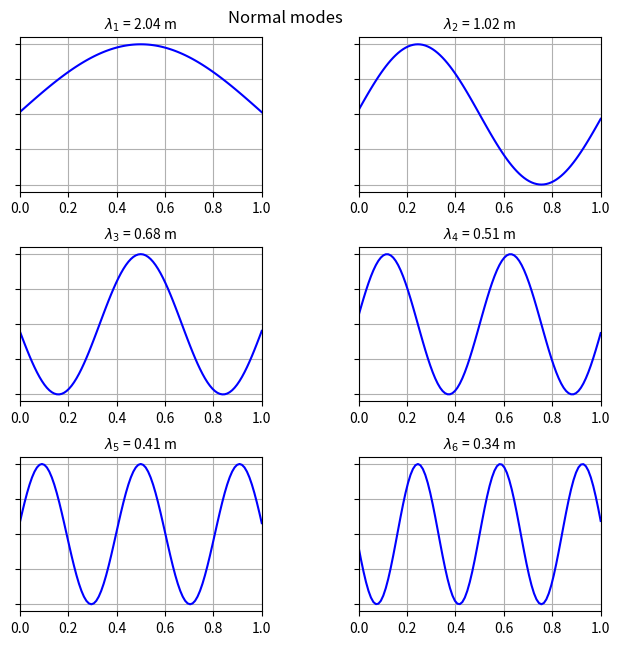
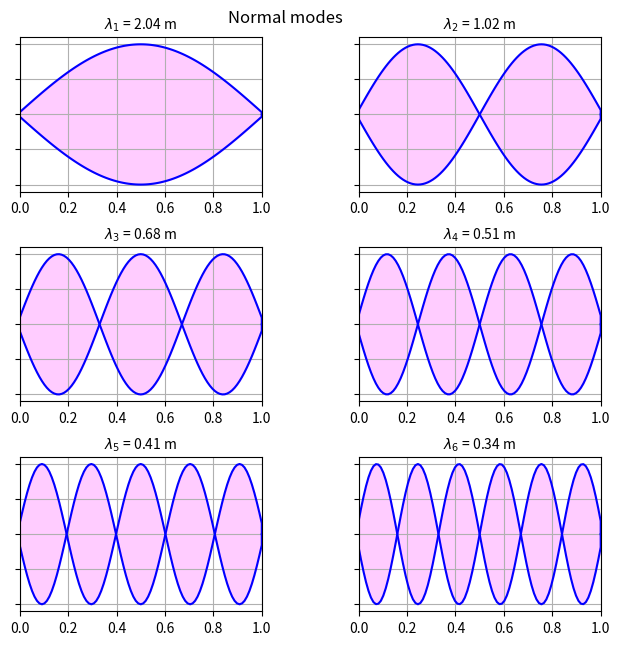
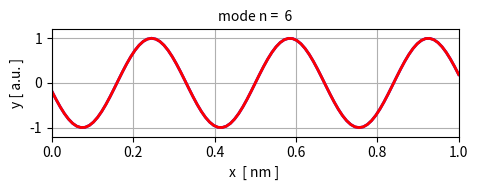

Write Python code to recreate these figures, in order.
# -*- coding: utf-8 -*-
"""
qm042.py    May 2024

QUANTUM MECHANICS
    Vibrations of a guitar string
    Solving the time independent wave equation for standing waves on a string
    by finding the eigenvalues and eigenfunctions
    Boundar conditons: fixed - fixed

[redacted]
[redacted]

DOING PHYSICS WITH PYTHON 
    https://d-arora.github.io/Doing-Physics-With-Matlab/
    
Reference page for documentation 
    https://d-arora.github.io/Doing-Physics-With-Matlab/pyDocs/qm042An.htm

    https://d-arora.github.io/Doing-Physics-With-Matlab/pyDocs/qm042.pdf


"""

#%%  IMPORTS
import numpy as np
from scipy.sparse import diags #Allows us to construct our matrices
from scipy.sparse.linalg import eigsh #Solves the Eigenvalue problem
import matplotlib.pyplot as plt
from scipy.linalg import *
from numpy import pi, sin, cos, linspace, zeros, ones, exp, sqrt, real, imag
import time
from matplotlib.animation import FuncAnimation, PillowWriter 

tStart = time.time()


#%% INPUTS
N = 99          # grid points
L = 1           # length of guitar string  0.640  [m]
F = 100         # string tension  [N]
mu = 5.0e-3     # linear density of string [kg/m]
M = 6           # Number of modes returned from eigsh 
nM = 4          # Mode number for animation

#%% COMPUTATIONS
x = linspace(0,L,N)      # x domain  [m]
dx = x[2] - x[1]          # dx [m]        

#  Second Derivative matrix: default fixed ends at x = 0 and x = L
off = np.ones(N-1)
A = -2*np.eye(N) + np.diag(off,1) + np.diag(off,-1) 

#A[-1,-1] = -1     # free end at x = L  
#A[0,0]   = -1     # free end at x = 0

# Eigenvalues and eigenfunctions (eigenvectors)
ev, ef = eigsh(A, which="SM", k = M)
ef = ef / np.amax(ef)

#%% Normal modes
wL = np.sqrt(-4*np.pi**2*dx**2/ev)   # wavelengths  [m]
v = sqrt(F/mu)                       # velocity  [m/s]
f = v/wL                             # frequency  [Hz]
T = 1/f                              # period  [s]    
w = 2*pi*f                           # angular frequency  [rad/s]

#%% Console display
print(' ')
print('L = %2.1f m' % L + '  F = %2.1f N' % F + '   mu = %2.1e kg/m' %mu)
print('v = %2.2f m/s' % v)

print('  n    lambda [m]    f  [Hz]     fn/f1')
fR = zeros(M)
for c in range(M):
    sc = c+1; s = M-1-c
    fR[s] = f[s]/f[M-1]
    print(' %2.0f' % sc + '       %2.2f' % wL[s]
              + '        %2.2f'    % f[s] + '      %2.2f'    % fR[s]  )


#%% GRAPHICS

plt.rcParams['font.size'] = 10
plt.rcParams["figure.figsize"] = (7,7)
fig1, axes = plt.subplots(nrows=3, ncols=2)
fig1.subplots_adjust(top = 0.94, bottom = 0.12, left = 0.120,\
                    right = 0.95, hspace = 0.36,wspace=0.40)

plt.suptitle('Normal modes')

xP = x

R = 0; C = 0; mode = 5   
axes[R,C].yaxis.set_tick_params(labelleft=False)
axes[R,C].set_xlim([0, L])
axes[R,C].set_ylim([-1.1, 1.1])
axes[R,C].xaxis.grid()
axes[R,C].yaxis.grid()
axes[R,C].set_title('$\lambda_1$ = %2.2f m' % wL[mode], fontsize = 10)
#yP = zeros(N+2); yP[1:-1] = ef[:,mode]
#xP = zeros(N+2); xP[-1] = L; xP[1:-1] = x;  
yP = ef[:,mode]
axes[R,C].plot(xP,yP, 'blue')

R = 0; C = 1; mode = 4   # x vs y 
axes[R,C].yaxis.set_tick_params(labelleft=False)
axes[R,C].set_xlim([0, L])
axes[R,C].set_ylim([-1.1, 1.1])
axes[R,C].xaxis.grid()
axes[R,C].yaxis.grid()
axes[R,C].set_title('$\lambda_2$ = %2.2f m' % wL[mode], fontsize = 10)
#yP = zeros(N+2); yP[1:-1] = ef[:,mode]
#xP = zeros(N+2); xP[-1] = L; xP[1:-1] = x;  
yP = ef[:,mode]
#axes[R,C].plot(xP,yP, 'blue')
axes[R,C].plot(xP,yP, 'blue')

R = 1; C = 0; mode = 3   # x vs y 
axes[R,C].yaxis.set_tick_params(labelleft=False)
axes[R,C].set_xlim([0, L])
axes[R,C].set_ylim([-1.1, 1.1])
axes[R,C].xaxis.grid()
axes[R,C].yaxis.grid()
axes[R,C].set_title('$\lambda_3$ = %2.2f m' % wL[mode], fontsize = 10)
#yP = zeros(N+2); yP[1:-1] = ef[:,mode]
#xP = zeros(N+2); xP[-1] = L; xP[1:-1] = x; 
yP = ef[:,mode]
axes[R,C].plot(xP,yP, 'blue') 

R = 1; C = 1; mode = 2   # x vs y 
axes[R,C].yaxis.set_tick_params(labelleft=False)
axes[R,C].set_xlim([0, L])
axes[R,C].set_ylim([-1.1, 1.1])
axes[R,C].xaxis.grid()
axes[R,C].yaxis.grid()
axes[R,C].set_title('$\lambda_4$ = %2.2f m' % wL[mode], fontsize = 10)
#yP = zeros(N+2); yP[1:-1] = ef[:,mode]
#xP = zeros(N+2); xP[-1] = L; xP[1:-1] = x;  
yP = ef[:,mode]
axes[R,C].plot(xP,yP, 'blue')

R = 2; C = 0; mode = 1   # x vs y 
axes[R,C].yaxis.set_tick_params(labelleft=False)
axes[R,C].set_xlim([0, L])
axes[R,C].set_ylim([-1.1, 1.1])
axes[R,C].xaxis.grid()
axes[R,C].yaxis.grid()
axes[R,C].set_title('$\lambda_5$ = %2.2f m' % wL[mode], fontsize = 10)
#yP = zeros(N+2); yP[1:-1] = ef[:,mode]
#xP = zeros(N+2); xP[-1] = L; xP[1:-1] = x;  
yP = ef[:,mode]
axes[R,C].plot(xP,yP, 'blue')

R = 2; C = 1; mode = 0   # x vs y 
axes[R,C].yaxis.set_tick_params(labelleft=False)
axes[R,C].set_xlim([0, L])
axes[R,C].set_ylim([-1.1, 1.1])
axes[R,C].xaxis.grid()
axes[R,C].yaxis.grid()
axes[R,C].set_title('$\lambda_6$ = %2.2f m' % wL[mode], fontsize = 10)
#yP = zeros(N+2); yP[1:-1] = ef[:,mode]
#xP = zeros(N+2); xP[-1] = L; xP[1:-1] = x;  
yP = ef[:,mode]
axes[R,C].plot(xP,yP, 'blue')

fig1.savefig('a1.png')


#%% STANDING WAVE VIEW
plt.rcParams['font.size'] = 10
plt.rcParams["figure.figsize"] = (7,7)
fig1, axes = plt.subplots(nrows=3, ncols=2)
fig1.subplots_adjust(top = 0.94, bottom = 0.12, left = 0.120,\
                    right = 0.95, hspace = 0.36,wspace=0.40)

plt.suptitle('Normal modes')

R = 0; C = 0; mode = 5   
axes[R,C].yaxis.set_tick_params(labelleft=False)
axes[R,C].set_xlim([0, L])
axes[R,C].set_ylim([-1.1, 1.1])
axes[R,C].xaxis.grid()
axes[R,C].yaxis.grid()
axes[R,C].set_title('$\lambda_1$ = %2.2f m' % wL[mode], fontsize = 10)
yP = zeros(N+2); yP[1:-1] = ef[:,mode]
xP = zeros(N+2); xP[-1] = L; xP[1:-1] = x;  
axes[R,C].plot(xP,yP, 'blue')
axes[R,C].plot(xP,-yP, 'blue')
axes[R,C].fill_between(xP, yP,-yP,color = [1,0,1],alpha=0.2)

R = 0; C = 1; mode = 4   # x vs y 
axes[R,C].yaxis.set_tick_params(labelleft=False)
axes[R,C].set_xlim([0, L])
axes[R,C].set_ylim([-1.1, 1.1])
axes[R,C].xaxis.grid()
axes[R,C].yaxis.grid()
axes[R,C].set_title('$\lambda_2$ = %2.2f m' % wL[mode], fontsize = 10)
yP = zeros(N+2); yP[1:-1] = ef[:,mode]
xP = zeros(N+2); xP[-1] = L; xP[1:-1] = x;  
axes[R,C].plot(xP,yP, 'blue')
axes[R,C].plot(xP,-yP, 'blue')
axes[R,C].fill_between(xP, yP,-yP,color = [1,0,1],alpha=0.2)

R = 1; C = 0; mode = 3   # x vs y 
axes[R,C].yaxis.set_tick_params(labelleft=False)
axes[R,C].set_xlim([0, L])
axes[R,C].set_ylim([-1.1, 1.1])
axes[R,C].xaxis.grid()
axes[R,C].yaxis.grid()
axes[R,C].set_title('$\lambda_3$ = %2.2f m' % wL[mode], fontsize = 10)
yP = zeros(N+2); yP[1:-1] = ef[:,mode]
xP = zeros(N+2); xP[-1] = L; xP[1:-1] = x;  
axes[R,C].plot(xP,yP, 'blue')
axes[R,C].plot(xP,-yP, 'blue')
axes[R,C].fill_between(xP, yP,-yP,color = [1,0,1],alpha=0.2)

R = 1; C = 1; mode = 2   # x vs y 
axes[R,C].yaxis.set_tick_params(labelleft=False)
axes[R,C].set_xlim([0, L])
axes[R,C].set_ylim([-1.1, 1.1])
axes[R,C].xaxis.grid()
axes[R,C].yaxis.grid()
axes[R,C].set_title('$\lambda_4$ = %2.2f m' % wL[mode], fontsize = 10)
yP = zeros(N+2); yP[1:-1] = ef[:,mode]
xP = zeros(N+2); xP[-1] = L; xP[1:-1] = x;  
axes[R,C].plot(xP,yP, 'blue')
axes[R,C].plot(xP,-yP, 'blue')
axes[R,C].fill_between(xP, yP,-yP,color = [1,0,1],alpha=0.2)

R = 2; C = 0; mode = 1   # x vs y 
axes[R,C].yaxis.set_tick_params(labelleft=False)
axes[R,C].set_xlim([0, L])
axes[R,C].set_ylim([-1.1, 1.1])
axes[R,C].xaxis.grid()
axes[R,C].yaxis.grid()
axes[R,C].set_title('$\lambda_5$ = %2.2f m' % wL[mode], fontsize = 10)
yP = zeros(N+2); yP[1:-1] = ef[:,mode]
xP = zeros(N+2); xP[-1] = L; xP[1:-1] = x;  
axes[R,C].plot(xP,yP, 'blue')
axes[R,C].plot(xP,-yP, 'blue')
axes[R,C].fill_between(xP, yP,-yP,color = [1,0,1],alpha=0.2)

R = 2; C = 1; mode = 0   # x vs y 
axes[R,C].yaxis.set_tick_params(labelleft=False)
axes[R,C].set_xlim([0, L])
axes[R,C].set_ylim([-1.1, 1.1])
axes[R,C].xaxis.grid()
axes[R,C].yaxis.grid()
axes[R,C].set_title('$\lambda_6$ = %2.2f m' % wL[mode], fontsize = 10)
yP = zeros(N+2); yP[1:-1] = ef[:,mode]
xP = zeros(N+2); xP[-1] = L; xP[1:-1] = x;  
axes[R,C].plot(xP,yP, 'blue')
axes[R,C].plot(xP,-yP, 'blue')
axes[R,C].fill_between(xP, yP,-yP,color = [1,0,1],alpha=0.2)

fig1.savefig('a2.png')

#%% ANIMATION
nM = 6
mode = -1*nM + 6
yx = ef[:,mode]
Tmode = T[mode]
nT = 100
t = linspace(0,2*Tmode,nT)
yt = cos(w[mode]*t)


plt.rcParams['font.size'] = 10
plt.rcParams["figure.figsize"] = (5,2)
fig, ax = plt.subplots(1)
#fig.subplots_adjust(top = 0.92, bottom = 0.20, left = 0.20,\
#                    right = 0.92, hspace = 0.20,wspace=0.2)

ax.xaxis.grid()
ax.yaxis.grid()
ax.set_ylabel('y [ a.u. ]',color= 'black',fontsize = 10)
ax.set_xlabel('x  [ nm ] ',color = 'black')
ax.set_xlim([0,L])
ax.set_ylim([-1.20, 1.2])
#ax.set_xticks(np.arange(0,101,20))
#ax.set_yticks(np.arange(-20,81,20))
#txt.set_text('time = %.2f' % t[n] + ' s')  
ax.set_title('mode n = %2.0f' % nM, fontsize = 10)

line1, = ax.plot([], [], 'b', lw = 2)     
ax.plot(x, yx, 'r', lw = 2)     

fig.tight_layout()

def init():  
   line1.set_data([], [])
   return  line1,
   
def animate(n):
     u1 = x
     v1 = yx*yt[n]
     line1.set_data([u1], [v1])   
     
     time.sleep(0.1)
     return   line1,

anim = FuncAnimation(fig, animate, init_func = init, 
                     frames = 100, interval = 3, blit = True, repeat = False)

anim.save('agA.gif', fps = 5)


#%%
tExe = time.time() - tStart
print('  ')
print('Execution time = %2.0f s' % tExe)

